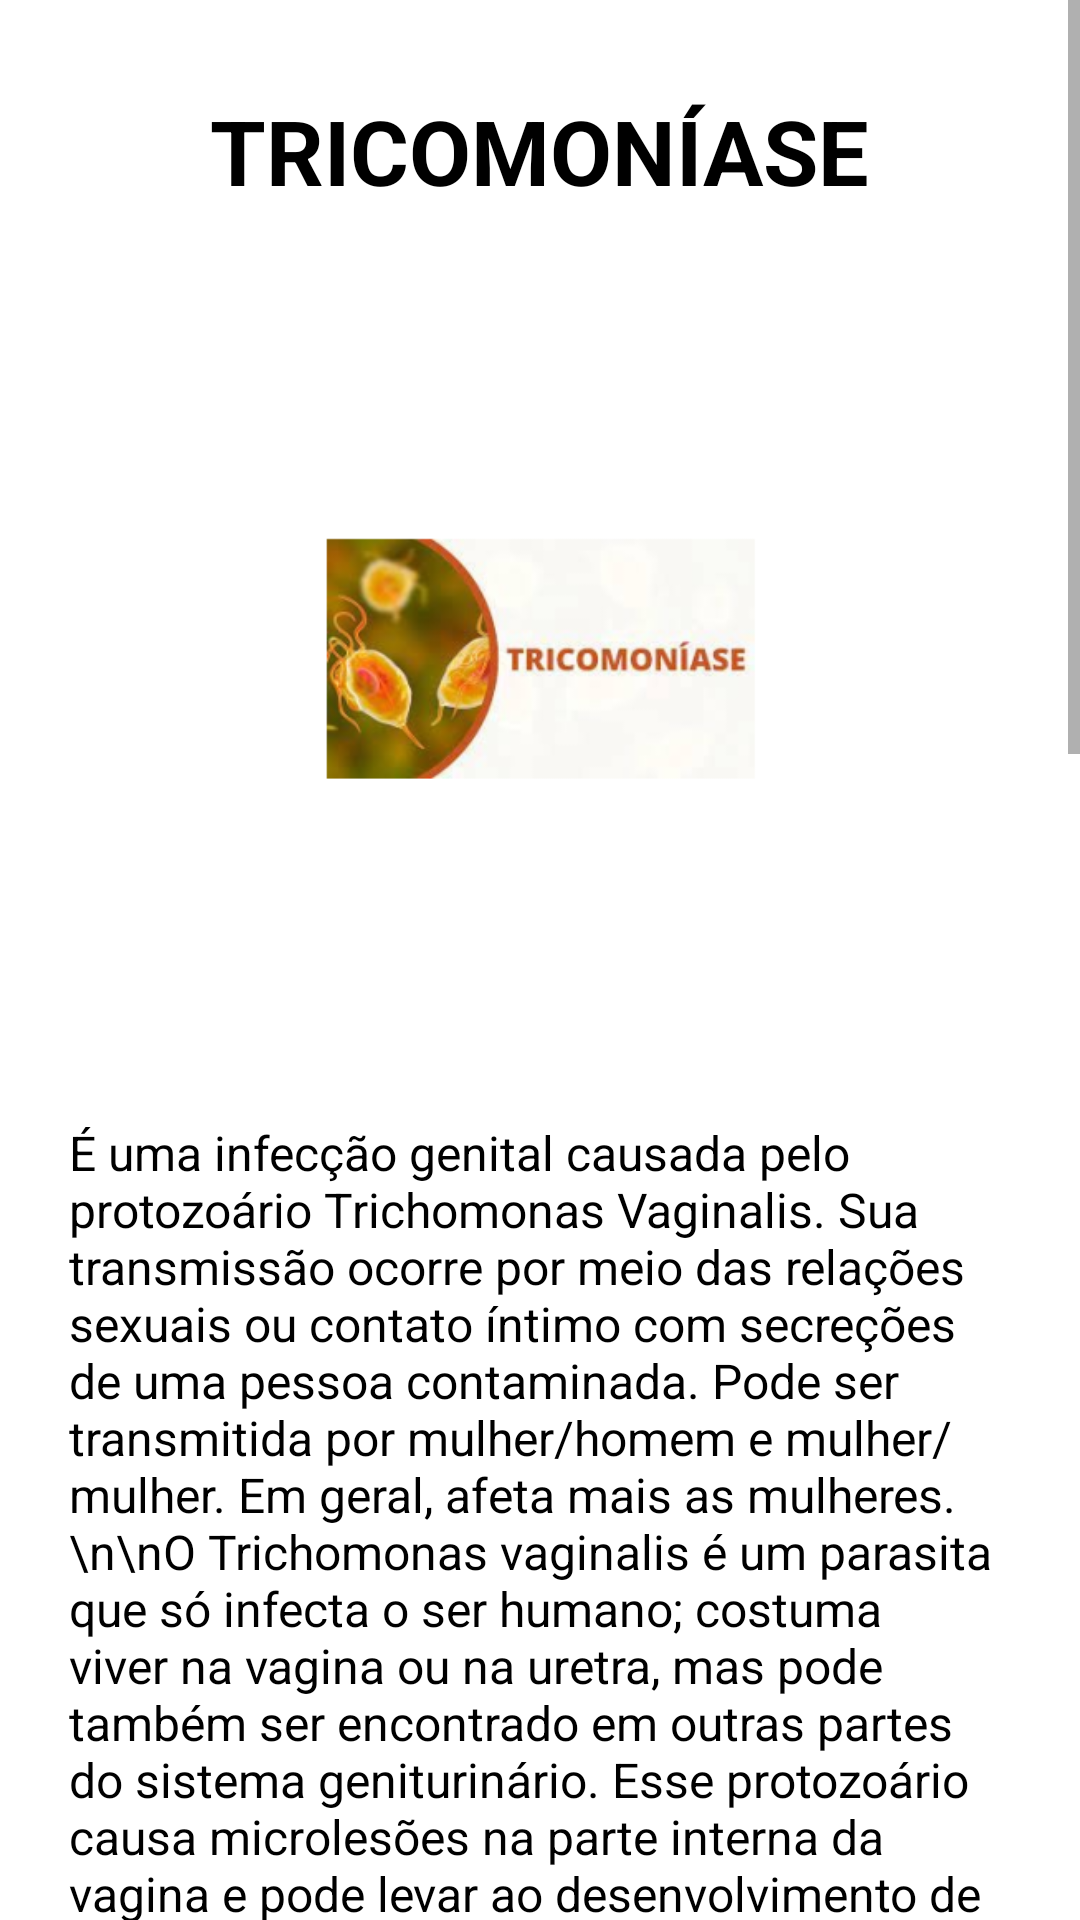

Produce the Android XML layout that renders to this screen, including the resource entries it uses.
<!-- AndroidManifest.xml: application theme AppTheme -->
<!-- res/layout/activity_t_ricomoniase.xml -->
<?xml version="1.0" encoding="utf-8"?>
<androidx.constraintlayout.widget.ConstraintLayout
        xmlns:android="http://schemas.android.com/apk/res/android"
        xmlns:tools="http://schemas.android.com/tools"
        xmlns:app="http://schemas.android.com/apk/res-auto"
        android:layout_width="match_parent"
        android:layout_height="match_parent"
        tools:context=".TRicomoniase" android:background="#FFFF">
    <ScrollView
            android:layout_width="match_parent"
            android:layout_height="match_parent" tools:layout_editor_absoluteY="79dp"
            tools:layout_editor_absoluteX="0dp">
        <LinearLayout
                android:orientation="vertical"
                android:layout_width="match_parent"
                android:layout_height="wrap_content"
                android:background="#FFFF">
            <TextView
                    android:text="TRICOMONÍASE"
                    android:layout_width="wrap_content"
                    android:layout_height="wrap_content"
                    android:layout_gravity="center_horizontal"
                    android:layout_marginTop="30dp"
                    android:textColor="@color/black"
                    android:textSize="30dp"
                    android:textStyle="bold"
                    android:id="@+id/Paragrafo1"/>

            <ImageView
                    android:layout_gravity="center_horizontal"
                    android:layout_width="438dp"
                    android:layout_height="238dp"
                    android:layout_marginTop="30dp"
                    android:layout_marginBottom="20dp"
                    app:srcCompat="@mipmap/ic_launcher_triconomiase_foreground"
                    android:id="@+id/imageView5"/>
            <TextView
                    android:text="É uma infecção genital causada pelo protozoário Trichomonas Vaginalis. Sua transmissão ocorre por meio das relações sexuais ou contato íntimo com secreções de uma pessoa contaminada. Pode ser transmitida por mulher/homem e mulher/mulher. Em geral, afeta mais as mulheres.
                    \n\nO Trichomonas vaginalis é um parasita que só infecta o ser humano; costuma viver na vagina ou na uretra, mas pode também ser encontrado em outras partes do sistema geniturinário. Esse protozoário causa microlesões na parte interna da vagina e pode levar ao desenvolvimento de outras ISTs."
                    android:layout_width="match_parent"
                    android:layout_height="wrap_content"
                    android:layout_margin="15dp"
                    android:textColor="@color/black"
                    android:id="@+id/Paragrafo2"
                    android:editable="false"
                    style="@style/Widget.AppCompat.TextView.SpinnerItem"/>


            <TextView
                    android:text="Como é Transmitida?"
                    android:layout_width="match_parent"
                    android:layout_height="wrap_content"
                    android:layout_marginLeft="10dp"
                    android:layout_marginTop="30dp"
                    android:textSize="20dp"
                    android:textStyle="bold"
                    android:textColor="@color/black"
                    android:id="@+id/Paragrafo3"
                    style="@style/Widget.AppCompat.TextView.SpinnerItem"/>

            <TextView
                    android:text="A transmissão da tricomoníase acontece principalmente por meio da relação sexual sem preservativo, porém é também possível haver transmissão durante a gravidez ou o parto, isso porque o parasita é capaz de migrar para o canal do parto e infectar o bebê, resultando na tricomoníase infantil, em que podem haver sintomas respiratórios e conjuntivite.
                    \n\nO Trichomonas sp. é bastante resistente a alterações no ambiente e, por isso, pode sobreviver na urina, esponjas e toalhas por algumas horas e na água por alguns minutos. Dessa forma, é possível também haver a transmissão através do uso de objetos, no entanto essa via de contaminação é mais rara."
                    android:layout_width="wrap_content"
                    android:layout_height="wrap_content"
                    android:layout_margin="15dp"
                    android:textColor="@color/black"
                    android:id="@+id/Paragrafo4"
                    android:editable="false"
                    style="@style/Widget.AppCompat.TextView.SpinnerItem"/>

            <TextView
                    android:text="Sintomas"
                    android:layout_width="match_parent"
                    android:layout_height="wrap_content"
                    android:layout_marginLeft="10dp"
                    android:layout_marginTop="30dp"
                    android:textSize="20dp"
                    android:textStyle="bold"
                    android:textColor="@color/black"
                    android:id="@+id/Paragrafo8"
                    style="@style/Widget.AppCompat.TextView.SpinnerItem"/>
            <TextView
                    android:text=" 1. Corrimento amarelado ou amarelo-esverdeado.\n 2. Coceira.\n 3. Odor forte e desagradável.\n 4. Irritação vulvar.\n 5. Dificuldade de urinar.\n 6. Muita dor."
                    android:layout_width="match_parent"
                    android:layout_height="wrap_content"
                    android:layout_marginLeft="10dp"
                    android:layout_marginTop="10dp"
                    android:textSize="15dp"
                    android:textColor="@color/black"
                    android:id="@+id/Paragrafo9"
                    style="@style/Widget.AppCompat.TextView.SpinnerItem"/>

            <TextView
                    android:text="Como se Previnir?"
                    android:layout_width="match_parent"
                    android:layout_height="wrap_content"
                    android:layout_marginLeft="10dp"
                    android:layout_marginTop="30dp"
                    android:textSize="20dp"
                    android:textStyle="bold"
                    android:textColor="@color/black"
                    android:id="@+id/Paragrafo10"
                    style="@style/Widget.AppCompat.TextView.SpinnerItem"/>

            <TextView
                    android:text="A transmissão da tricomoníase ocorre, comumente, via contato sexual. São raros os casos de contágio por meio de objetos contaminados, como assentos de vasos sanitários. A doença atinge a parte externa do aparelho genital feminino, como vulva e uretra, causando ardência, coceira, dor abdominal, ao urinar e durante a relação sexual e corrimento amarelado ou esverdeado com mau cheiro.
                    \n\n Sendo uma doença sexualmente transmissível, a melhor forma de prevenção é o uso de preservativo em todas as relações sexuais. Caso você apresente alguns dos sintomas descritos acima, marque uma consulta com seu ginecologista para verificar a possível existência da doença e iniciar o quanto antes o tratamento."
                    android:layout_width="match_parent"
                    android:layout_height="wrap_content"
                    android:layout_marginLeft="10dp"
                    android:layout_marginTop="10dp"
                    android:layout_marginBottom="30dp"
                    android:textSize="15dp"
                    android:textColor="@color/black"
                    android:id="@+id/Paragrafo11"
                    style="@style/Widget.AppCompat.TextView.SpinnerItem"/>

        </LinearLayout>
    </ScrollView>
</androidx.constraintlayout.widget.ConstraintLayout>
<!-- resources referenced by this layout -->
<resources>
  <!-- mipmap ic_launcher_triconomiase_foreground: png bitmap (mipmap-mdpi, 5559 bytes) -->
  <style name="AppTheme" parent="Theme.MaterialComponents.Light.DarkActionBar">
  		
  		<item name="colorPrimary">@color/material_on_primary_emphasis_high_type</item>
  	</style>
  <!-- not gathered from this repository: default colours our renderer supplied (Android Studio template values) -->
  <color name="black">#FF000000</color>
</resources>
